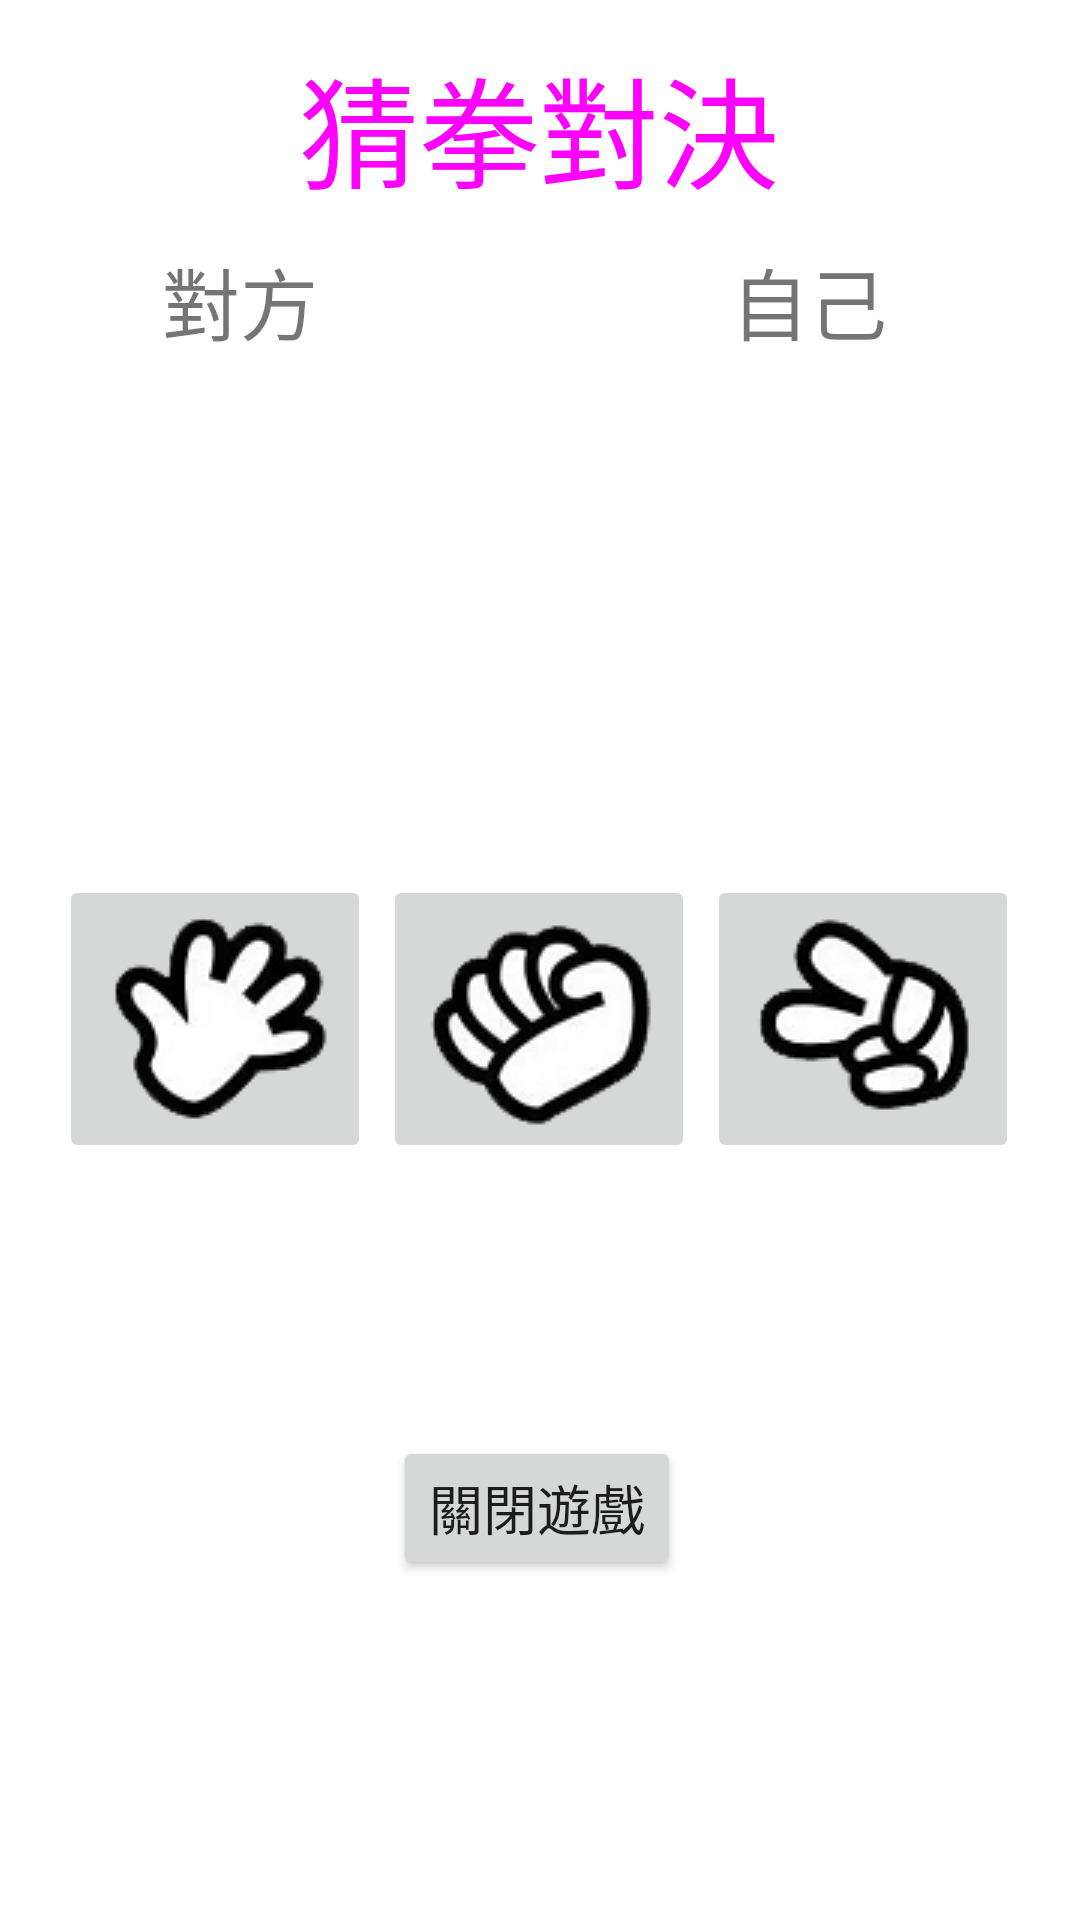

The Android layout XML behind this screen, and the referenced resources:
<!-- AndroidManifest.xml: application theme Theme.BluetoothMora -->
<!-- res/layout/activity_game.xml -->
<?xml version="1.0" encoding="utf-8"?>
<androidx.constraintlayout.widget.ConstraintLayout
    xmlns:android="http://schemas.android.com/apk/res/android"
    xmlns:tools="http://schemas.android.com/tools"
    xmlns:app="http://schemas.android.com/apk/res-auto"
    android:layout_width="match_parent"
    android:layout_height="match_parent"
    tools:context=".MainActivity">

    <TextView
        android:id="@+id/textView2"
        android:layout_width="wrap_content"
        android:layout_height="wrap_content"
        android:text="@string/game"
        android:textColor="#ffff00ff"
        android:textSize="40sp"
        app:layout_constraintBottom_toBottomOf="parent"
        app:layout_constraintHorizontal_bias="0.498"
        app:layout_constraintLeft_toLeftOf="parent"
        app:layout_constraintRight_toRightOf="parent"
        app:layout_constraintTop_toTopOf="parent"
        app:layout_constraintVertical_bias="0.023" />

    <TextView
        android:id="@+id/txtSelf"
        android:layout_width="wrap_content"
        android:layout_height="wrap_content"
        android:layout_marginStart="8dp"
        android:layout_marginLeft="8dp"
        android:layout_marginTop="8dp"
        android:layout_marginEnd="8dp"
        android:layout_marginRight="8dp"
        android:layout_marginBottom="8dp"
        android:text="@string/self"
        android:textSize="26sp"
        app:layout_constraintBottom_toBottomOf="parent"
        app:layout_constraintEnd_toEndOf="parent"
        app:layout_constraintHorizontal_bias="0.807"
        app:layout_constraintStart_toStartOf="parent"
        app:layout_constraintTop_toTopOf="parent"
        app:layout_constraintVertical_bias="0.125" />

    <TextView
        android:id="@+id/txtOpp"
        android:layout_width="wrap_content"
        android:layout_height="wrap_content"
        android:layout_marginStart="8dp"
        android:layout_marginLeft="8dp"
        android:layout_marginTop="8dp"
        android:layout_marginEnd="8dp"
        android:layout_marginRight="8dp"
        android:layout_marginBottom="8dp"
        android:text="@string/opposite"
        android:textSize="26sp"
        app:layout_constraintBottom_toBottomOf="parent"
        app:layout_constraintEnd_toEndOf="parent"
        app:layout_constraintHorizontal_bias="0.157"
        app:layout_constraintStart_toStartOf="parent"
        app:layout_constraintTop_toTopOf="parent"
        app:layout_constraintVertical_bias="0.125" />

    <ImageButton
        android:id="@+id/imgBtnStone"
        android:layout_width="wrap_content"
        android:layout_height="wrap_content"
        android:layout_marginTop="220dp"
        android:src="@drawable/stone"
        app:layout_constraintEnd_toEndOf="@+id/textView2"
        app:layout_constraintStart_toStartOf="@+id/textView2"
        app:layout_constraintTop_toBottomOf="@+id/textView2" />

    <Button
        android:id="@+id/btnCloseGame"
        android:layout_width="wrap_content"
        android:layout_height="wrap_content"
        android:layout_marginTop="20dp"
        android:text="@string/close_game"
        android:textSize="18sp"
        app:layout_constraintEnd_toEndOf="@+id/txtResult"
        app:layout_constraintStart_toStartOf="@+id/txtResult"
        app:layout_constraintTop_toBottomOf="@+id/txtResult" />

    <TextView
        android:id="@+id/txtResult"
        android:layout_width="170dp"
        android:layout_height="43dp"
        android:layout_marginTop="28dp"
        android:ems="8"
        android:gravity="center_horizontal"
        android:textColor="#ff0000ff"
        android:textSize="14sp"
        app:layout_constraintEnd_toEndOf="@+id/imgBtnStone"
        app:layout_constraintHorizontal_bias="0.514"
        app:layout_constraintStart_toStartOf="@+id/imgBtnStone"
        app:layout_constraintTop_toBottomOf="@+id/imgBtnStone" />

    <ImageButton
        android:id="@+id/imgBtnPaper"
        android:layout_width="wrap_content"
        android:layout_height="wrap_content"
        android:layout_marginStart="4dp"
        android:layout_marginLeft="4dp"
        android:src="@drawable/paper"
        app:layout_constraintBottom_toBottomOf="@+id/imgBtnStone"
        app:layout_constraintStart_toEndOf="@+id/imgBtnStone"
        app:layout_constraintTop_toTopOf="@+id/imgBtnStone"
        app:layout_constraintVertical_bias="0.0" />

    <ImageButton
        android:id="@+id/imgBtnScissors"
        android:layout_width="wrap_content"
        android:layout_height="wrap_content"
        android:layout_marginEnd="4dp"
        android:layout_marginRight="4dp"
        android:src="@drawable/scissors"
        app:layout_constraintBottom_toBottomOf="@+id/imgBtnStone"
        app:layout_constraintEnd_toStartOf="@+id/imgBtnStone"
        app:layout_constraintTop_toTopOf="@+id/imgBtnStone"
        app:layout_constraintVertical_bias="0.0" />

    <ImageView
        android:id="@+id/imgViewOpp"
        android:layout_width="wrap_content"
        android:layout_height="wrap_content"
        android:layout_marginTop="48dp"
        app:layout_constraintEnd_toEndOf="@+id/txtOpp"
        app:layout_constraintStart_toStartOf="@+id/txtOpp"
        app:layout_constraintTop_toBottomOf="@+id/txtOpp" />

    <ImageView
        android:id="@+id/imgViewSelf"
        android:layout_width="wrap_content"
        android:layout_height="wrap_content"
        android:layout_marginTop="44dp"
        app:layout_constraintEnd_toEndOf="@+id/txtSelf"
        app:layout_constraintStart_toStartOf="@+id/txtSelf"
        app:layout_constraintTop_toBottomOf="@+id/txtSelf" />

</androidx.constraintlayout.widget.ConstraintLayout>
<!-- resources referenced by this layout -->
<resources>
  <!-- drawable paper: png bitmap (drawable, 6625 bytes) -->
  <!-- drawable scissors: png bitmap (drawable, 6683 bytes) -->
  <!-- drawable stone: png bitmap (drawable, 7219 bytes) -->
  <string name="close_game">關閉遊戲</string>
  <string name="game">猜拳對決</string>
  <string name="opposite">對方</string>
  <string name="self">自己</string>
  <style name="Theme.BluetoothMora" parent="Theme.MaterialComponents.DayNight.DarkActionBar">
          
          <item name="colorPrimary">@color/purple_500</item>
          <item name="colorPrimaryVariant">@color/purple_700</item>
          <item name="colorOnPrimary">@color/white</item>
          
          <item name="colorSecondary">@color/teal_200</item>
          <item name="colorSecondaryVariant">@color/teal_700</item>
          <item name="colorOnSecondary">@color/black</item>
          
          <item name="android:statusBarColor" tools:targetApi="l">?attr/colorPrimaryVariant</item>
          
      </style>
  <!-- not gathered from this repository: default colours our renderer supplied (Android Studio template values) -->
  <color name="purple_500">#FF6200EE</color>
  <color name="purple_700">#FF3700B3</color>
  <color name="teal_200">#FF03DAC5</color>
  <color name="teal_700">#FF018786</color>
  <color name="black">#FF000000</color>
  <color name="white">#FFFFFFFF</color>
</resources>
